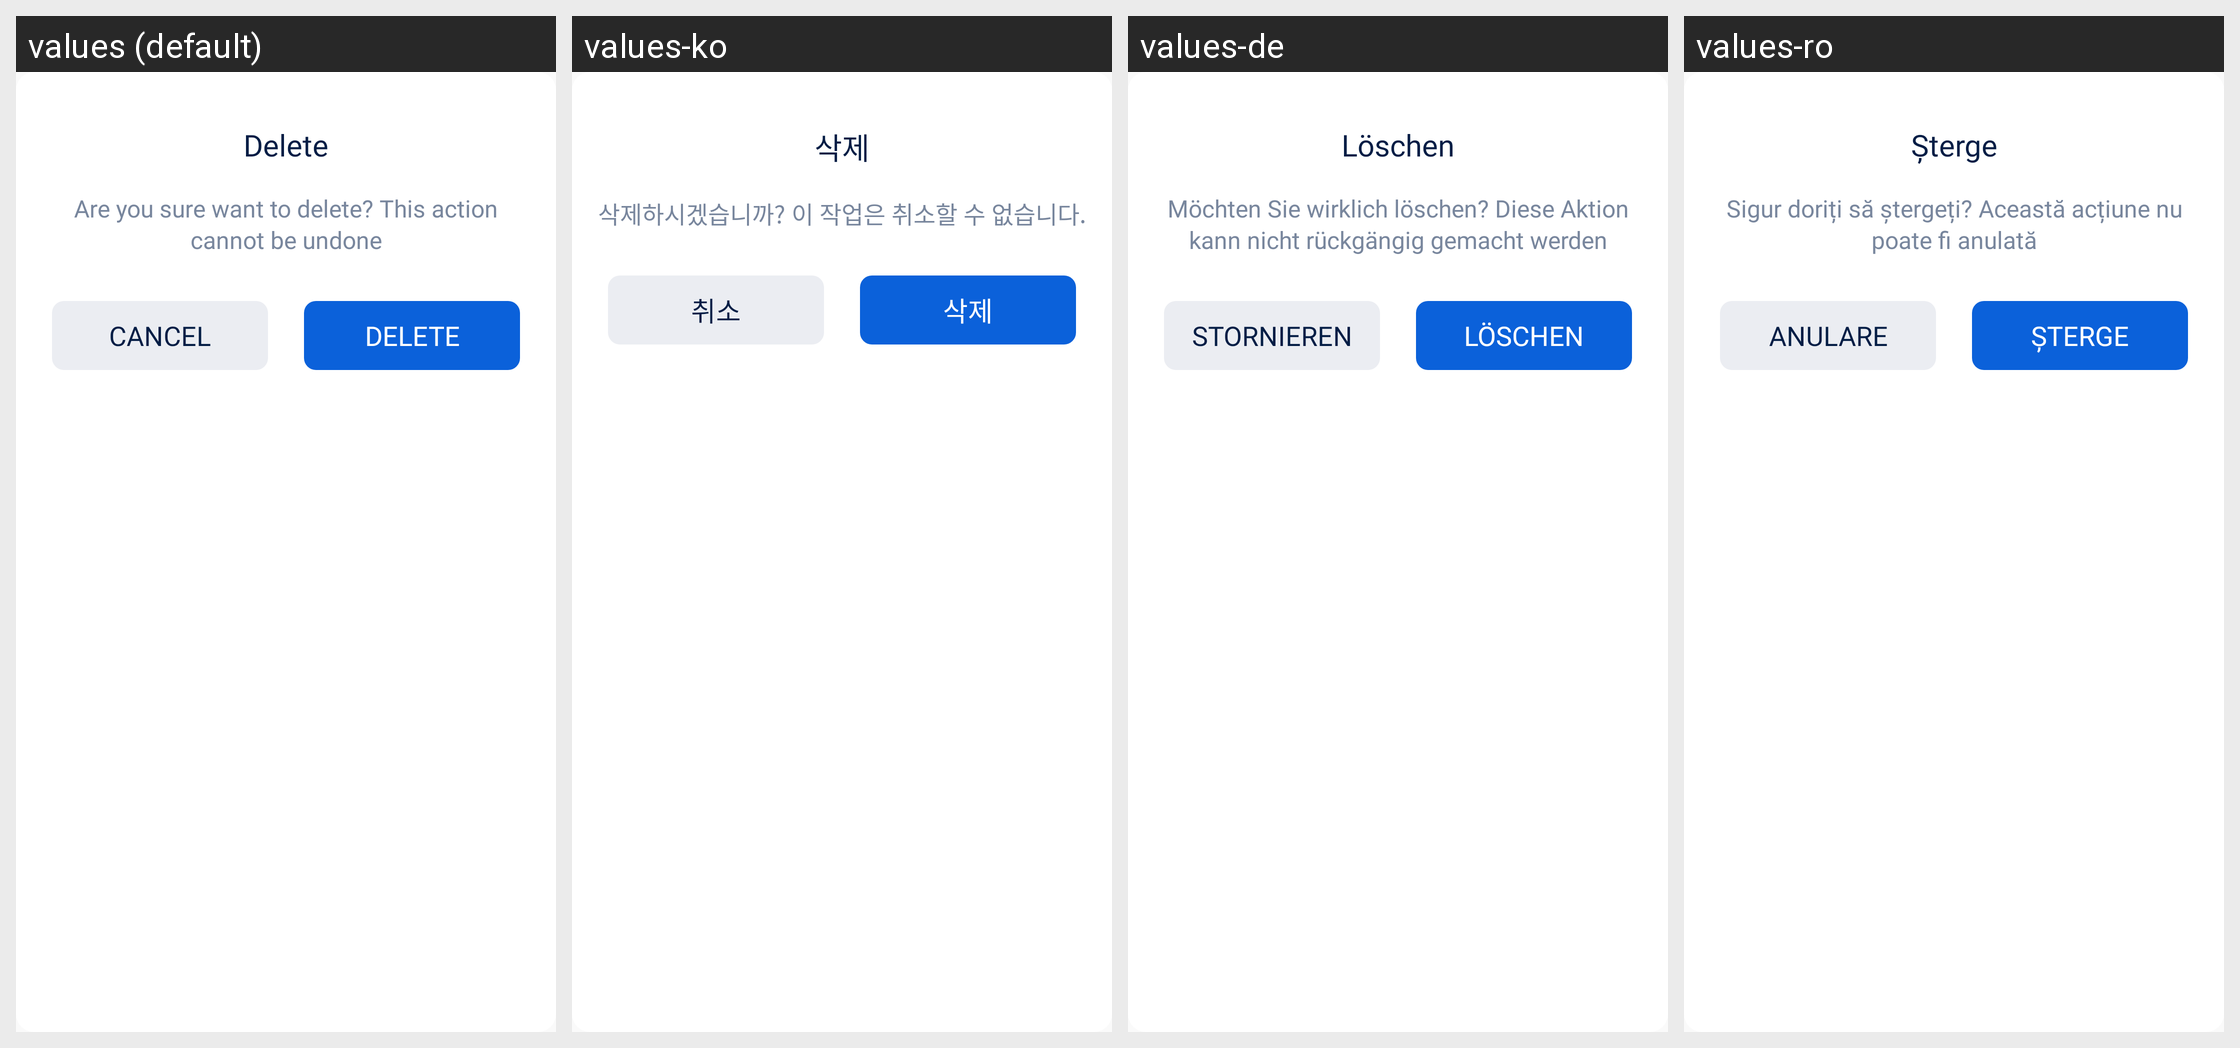

For this localized Android screen grid, give each drawn string resource with its value in every locale shown.
Android screen res/layout/dialog_confirmation.xml rendered under 4 locales, left to right: values (default), values-ko, values-de, values-ro. Device: Nexus 5 (rendered at 1080×1920; each locale shown at half size, 540×960, under a caption strip naming it); theme AppTheme.
Other locales in the repository, not shown: values-ar, values-cs, values-es, values-hi, values-in, values-it, values-ja, values-pl, values-pt, values-ru, values-sv, values-th, values-vi.
Strings drawn on this screen, with the default value and each locale's value (text and hints the layout hard-codes, and strings that could not be matched under every locale, appear in the picture but are not listed):

action_delete
  values: Delete
  values-ko: 삭제
  values-de: Löschen
  values-ro: Șterge

dialog_delete_message
  values: Are you sure want to delete? This action cannot be undone
  values-ko: 삭제하시겠습니까? 이 작업은 취소할 수 없습니다.
  values-de: Möchten Sie wirklich löschen? Diese Aktion kann nicht rückgängig gemacht werden
  values-ro: Sigur doriți să ștergeți? Această acțiune nu poate fi anulată

action_cancel
  values: Cancel
  values-ko: 취소
  values-de: Stornieren
  values-ro: Anulare
